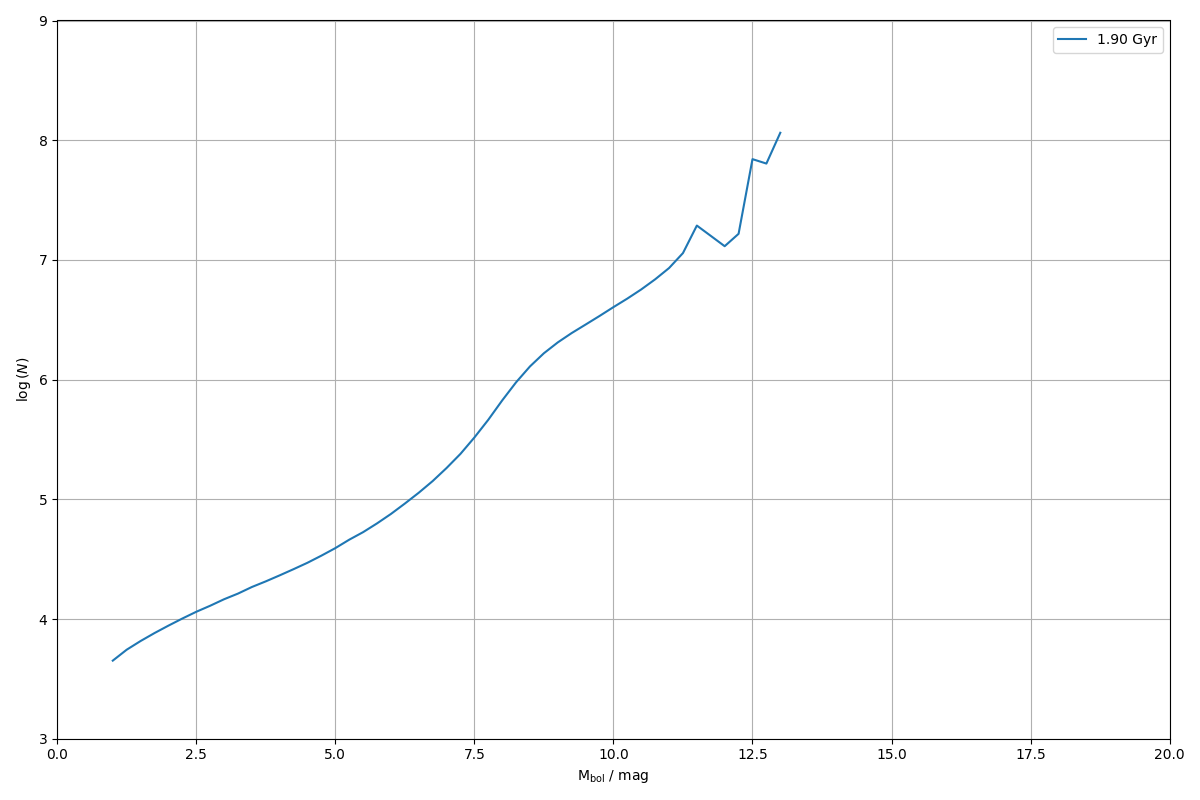

The data file committed next to this chart (first rows):
0.000000000000000000e+00, 0.000000000000000000e+00
2.500000000000000000e-01, 0.000000000000000000e+00
5.000000000000000000e-01, 0.000000000000000000e+00
7.500000000000000000e-01, 0.000000000000000000e+00
1.000000000000000000e+00, 4.491007612614925165e+03
1.250000000000000000e+00, 5.540643640419192707e+03
1.500000000000000000e+00, 6.549851557213054548e+03
1.750000000000000000e+00, 7.631711345924856687e+03
2.000000000000000000e+00, 8.802709254078321464e+03
2.250000000000000000e+00, 1.009103064441586321e+04
2.500000000000000000e+00, 1.148939955748334796e+04
2.750000000000000000e+00, 1.290399962808882992e+04
3.000000000000000000e+00, 1.462290426873792967e+04
3.250000000000000000e+00, 1.630115912906507219e+04
3.500000000000000000e+00, 1.850682326499466581e+04
3.750000000000000000e+00, 2.062733857196688768e+04
4.000000000000000000e+00, 2.315600472095100849e+04
4.250000000000000000e+00, 2.609050166880337929e+04
4.500000000000000000e+00, 2.950898359702778907e+04
4.750000000000000000e+00, 3.382912157419220603e+04
5.000000000000000000e+00, 3.909174792191109009e+04
5.250000000000000000e+00, 4.597315302420892840e+04
5.500000000000000000e+00, 5.316946527501535456e+04
5.750000000000000000e+00, 6.290614548522230325e+04
6.000000000000000000e+00, 7.543729832539317431e+04
6.250000000000000000e+00, 9.210620818140049232e+04
6.500000000000000000e+00, 1.134271255847821885e+05
6.750000000000000000e+00, 1.419851482740567008e+05
7.000000000000000000e+00, 1.825311662894675683e+05
7.250000000000000000e+00, 2.395998858072570001e+05
7.500000000000000000e+00, 3.281342992896284559e+05
7.750000000000000000e+00, 4.614989322748354170e+05
8.000000000000000000e+00, 6.696121581317585660e+05
8.250000000000000000e+00, 9.494524037972206715e+05
8.500000000000000000e+00, 1.288853848388365237e+06
8.750000000000000000e+00, 1.660219940100886859e+06
9.000000000000000000e+00, 2.045818701914873440e+06
9.250000000000000000e+00, 2.448866770340680145e+06
9.500000000000000000e+00, 2.883488285229451489e+06
9.750000000000000000e+00, 3.400308721964899916e+06
1.000000000000000000e+01, 4.031269993882932235e+06
1.025000000000000000e+01, 4.752232046041388065e+06
1.050000000000000000e+01, 5.666498578182204627e+06
1.075000000000000000e+01, 6.882513872621575370e+06
1.100000000000000000e+01, 8.548748530494190753e+06
1.125000000000000000e+01, 1.140068597903610393e+07
1.150000000000000000e+01, 1.935878593797926232e+07
1.175000000000000000e+01, 1.587940566176744364e+07
1.200000000000000000e+01, 1.301592183114626817e+07
1.225000000000000000e+01, 1.652199594055921026e+07
1.250000000000000000e+01, 6.947628499198934436e+07
1.275000000000000000e+01, 6.380153164424136281e+07
1.300000000000000000e+01, 1.153681046527287662e+08
1.325000000000000000e+01, 0.000000000000000000e+00
1.350000000000000000e+01, 0.000000000000000000e+00
1.375000000000000000e+01, 0.000000000000000000e+00
1.400000000000000000e+01, 0.000000000000000000e+00
1.425000000000000000e+01, 0.000000000000000000e+00
1.450000000000000000e+01, 0.000000000000000000e+00
1.475000000000000000e+01, 0.000000000000000000e+00
1.500000000000000000e+01, 0.000000000000000000e+00
... 19 more rows
